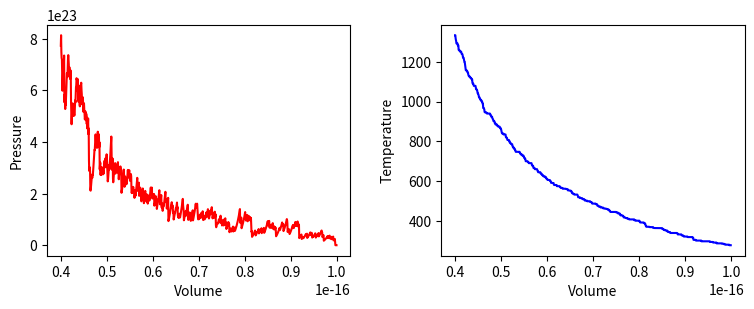
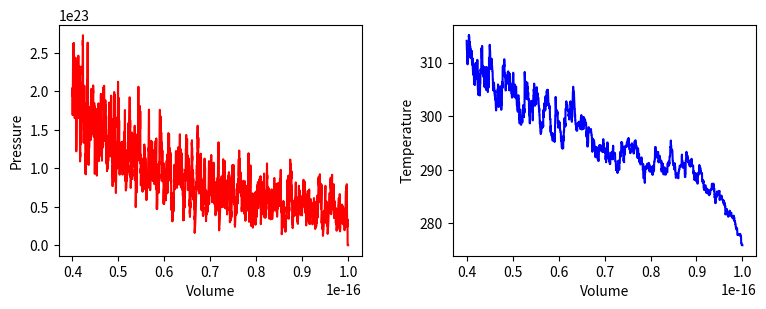
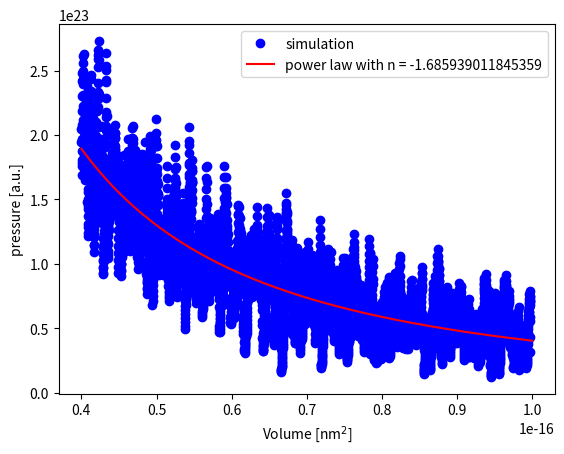
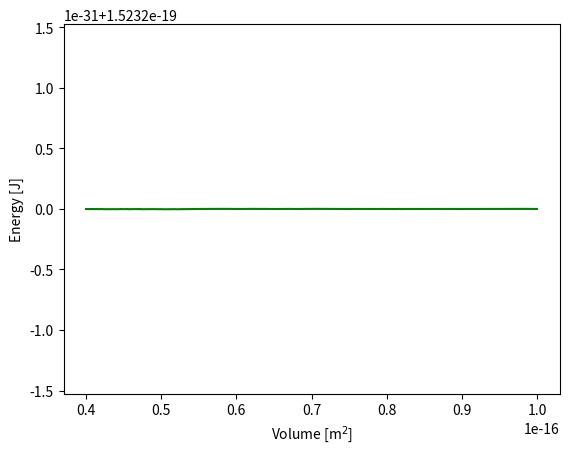

These charts were generated, in order, by the following Python code:
import numpy as np
import matplotlib.pyplot as plt
from matplotlib.animation import FuncAnimation
from scipy.optimize import curve_fit

BOX_SIZE_0 = 0               # Hoogte en lengte startvolume
N = 40                       # Aantal deeltjes
V_0 = 0                      # Startsnelheid van deeltjes
RADIUS = 0                   # Straal van moleculen
DT = 0                       # Tijdstap om geen botsing te missen
V_PISTON_0 = -0.1 * V_0      # Startsnelheid van zuiger 
# (negatief betekent zowel links als rechts naar binnen gericht)

### begin-solution
BOX_SIZE_0 = 1E-8              # Hoogte en breedte startvolume
N = 40                         # Aantal deeltjes
V_0 = 400                      # Startsnelheid van deeltjes
RADIUS = 3E-10                 # Straal van moleculen
DT = 7.5E-14                   # Tijdstap om geen botsing te missen 0.1 * RADIUS / V_0
V_PISTON_0 = -40               # Startsnelheid van zuiger 
### end-solution

class ParticleClass:
    def __init__(self, m, v, r, R):
        """ maakt een deeltje (constructor) """
        self.m = m                         
        self.v = np.array(v, dtype=float)  
        self.r = np.array(r, dtype=float)  
        self.R = R

    def update_position(self):
        """ verandert positie voor één tijdstap """
        self.r += self.v * DT 
            
    @property
    def momentum(self):
        return self.m * self.v
    
    @property
    def kin_energy(self):
        return 1/2 * self.m * np.dot(self.v, self.v)
    
def collide_detection(p1: ParticleClass, p2: ParticleClass) -> bool:
    """ Geeft TRUE als de deeltjes overlappen """
    return np.linalg.norm(p1.r - p2.r) < (p1.R + p2.R)


def particle_collision(p1: ParticleClass, p2: ParticleClass):
    """ past snelheden aan uitgaande van overlap """
    m1, m2 = p1.m, p2.m
    delta_r = p1.r - p2.r
    delta_v = p1.v - p2.v
    dot_product = np.dot(delta_r, delta_v)
    # Als deeltjes van elkaar weg bewegen dan geen botsing
    if dot_product >= 0: # '='-teken voorkomt ook problemen als delta_r == \vec{0}
        return
    distance_squared = np.dot(delta_r, delta_r) 
    # Botsing oplossen volgens elastische botsing in 2D
    p1.v -= 2 * m2 / (m1 + m2) * dot_product / distance_squared * delta_r
    p2.v += 2 * m1 / (m1 + m2) * dot_product / distance_squared * delta_r

def top_down_collision(particle: ParticleClass):
    global impulse_outward, box_height
    if abs(particle.r[1]) + particle.R > box_height / 2:
        particle.r[1] = np.sign(particle.r[1]) * (box_height/2 - particle.R)
        impulse_outward += abs(particle.momentum[1]) * 2
        particle.v[1] *= -1

def left_right_collision(particle: ParticleClass):
    """ verzorgen van botsingen met wand links en rechts, die als zuiger kunnen bewegen """
    global box_length, v_piston, impulse_outward, work
    if abs(particle.r[0]) + particle.R > box_length / 2:
        particle.r[0] = np.sign(particle.r[0]) * (box_length/2 - particle.R)
        piston_velocity = np.sign(particle.r[0]) * v_piston
        relative_velocity = particle.v[0] - piston_velocity  # stelsel zuiger
        particle.v[0] = -relative_velocity + piston_velocity # stelsel waarnemer
        impulse_outward += 2 * particle.m * abs(relative_velocity)
        work += 2 * particle.m * relative_velocity * piston_velocity

def create_particles(particles):
    """ Leegmaken en opnieuw aanmaken van deeltjes  in lijst """
    global box_length, box_height
    particles.clear()
    for _ in range(N):
        vx = np.random.uniform(-V_0, V_0)
        vy = np.random.choice([-1, 1]) * np.sqrt(V_0**2 - vx**2)        
        x = np.random.uniform(-box_length/2 + RADIUS, box_length/2 - RADIUS)
        y = np.random.uniform(-box_height/2 + RADIUS, box_height/2 - RADIUS)
        particles.append(ParticleClass(m=1.0, v=[vx, vy], r=[x, y], R=RADIUS))
    
def temperature(particles) -> float:
    temp = 0.0
    # hier jouw code
    ### begin-solution
    for p in particles:
        temp += p.kin_energy
    temp = 28 * 1.7E-27 * temp / (len(particles) * 1.38E-23)
    ### end-solution
    return temp
        
def handle_collisions(particles):
    """ alle onderlinge botsingen afhandelen voor deeltjes in lijst """
    num_particles = len(particles)
    for i in range(num_particles):
        for j in range(i+1, num_particles):
            if collide_detection(particles[i], particles[j]):
                particle_collision(particles[i], particles[j])

def handle_walls(particles):
    """ botsing met wanden controleren voor alle deeltjes in lijst en gemiddeld bepaling druk """
    global pressure, impulse_outward, box_height, box_length   # om pressure buiten de functie te kunnen gebruiken
    impulse_outward = 0.0
    for p in particles:
        left_right_collision(p)
        top_down_collision(p)    
    pressure = 0.95 * pressure + 0.05 * impulse_outward / ((2 * box_length + 2 * box_height) * DT) 
    
def take_time_step(particles):
    """ zet tijdstap voor een lijst deeltjes en verwerk alle botsingen onderling en met wanden """
    global box_length, v_piston
    box_length += 2 * v_piston * DT # zowel links als rechts zuiger
    for p in particles:
        p.update_position()
    handle_collisions(particles)
    handle_walls(particles)  


particles = []
volumes = np.zeros(1000, dtype=float)
pressures = np.zeros(1000, dtype=float)
temperatures = np.zeros(1000, dtype=float)
# times = np.linspace(1, 100, 100)

pressure = 0.0
work = 0.0
box_height = BOX_SIZE_0
box_length = BOX_SIZE_0         # zetten zuiger terug
v_piston = V_PISTON_0
create_particles(particles)     # resetten deeltjes 
for i in range(1000):
    take_time_step(particles)
    volumes[i] = box_length * box_height
    pressures[i] = pressure
    temperatures[i] = temperature(particles)

fig, (ax1, ax2) = plt.subplots(1, 2, figsize=(9, 3))
ax1.set_xlabel('Volume')
ax1.set_ylabel('Pressure')
ax2.set_xlabel('Volume')
ax2.set_ylabel('Temperature')
fig.tight_layout

ax1.plot(volumes, pressures, '-r')
ax2.plot(volumes, temperatures, '-b')
plt.subplots_adjust(wspace=0.3)      # afstand tussen subplots
plt.show()

def top_down_collision(particle: ParticleClass) -> None:
    """ verzorgen van botsingen met wand boven en onder, die als thermostaat kunnen werken """
    global box_height, set_temp, impulse_outward, heat
    if abs(particle.r[1]) + particle.R > box_height / 2:
        temp_factor = (set_temp/temperature(particles)) if set_temp > 0 else 1.0 
        particle.r[1] = np.sign(particle.r[1]) * (box_height/2 - particle.R)
        impulse_outward += abs(particle.momentum[1]) * (1 + temp_factor**0.5) 
        heat += particle.kin_energy * (temp_factor - 1)
        particle.v *= temp_factor**0.5
        particle.v[1] *= -1

particles = []
volumes = np.zeros(5000, dtype=float)
pressures = np.zeros(5000, dtype=float)
temperatures = np.zeros(5000, dtype=float)
heats = np.zeros(5000, dtype=float)
works = np.zeros(5000, dtype=float)

pressure = 0.0
work = 0.0
heat = 0.0
box_height = BOX_SIZE_0
box_length = BOX_SIZE_0         # zetten zuiger terug
v_piston = 0.2 * V_PISTON_0
create_particles(particles)     # resetten deeltjes 
set_temp = temperature(particles)

for i in range(5000):
    take_time_step(particles)
    volumes[i] = box_length * box_height
    pressures[i] = pressure
    temperatures[i] = temperature(particles)
    heats[i] = heat
    works[i] = work


fig, (ax1, ax2) = plt.subplots(1, 2, figsize=(9, 3))
ax1.set_xlabel('Volume')
ax1.set_ylabel('Pressure')
ax2.set_xlabel('Volume')
ax2.set_ylabel('Temperature')
fig.tight_layout

ax1.plot(volumes, pressures, '-r')
ax2.plot(volumes, temperatures, '-b')

plt.subplots_adjust(wspace=0.3)   
plt.show()

p0 = np.mean(pressures[100:110])
p1 = np.mean(pressures[-10:])
V0 = np.mean(volumes[100:110])
V1 = np.mean(volumes[-10:])

n_init = -np.log(p0/p1) / np.log(V0/V1)
a_init = p0 * V0**(n_init)
print(n_init)
print(a_init)

def power_law(vol, a, n):
    return a * vol**n    

### begin-solution
popt, pocv = curve_fit(power_law, volumes[20:], pressures[20:], p0=(a_init, -n_init)) #, maxfev = 12000)
print(popt)
x_fit = volumes
y_fit = power_law(x_fit, *popt)

plt.figure()
plt.xlabel('Volume [nm$^2$]')
plt.ylabel('pressure [a.u.]')

plt.plot(volumes[20:], pressures[20:], 'bo', label='simulation')
plt.plot(x_fit, y_fit, 'r-', label='power law with n = ' + str(popt[1]))

plt.legend()
### end-solution


# RUIMTE VOOR UITWERKING

### begin-solution
plt.figure()
plt.xlabel('Volume [m$^{2}$]')
plt.ylabel('Energy [J]')

# hier vermenigvuldig ik de temperatuur met k_B om Joules te krijgen
# works en heats gaan uit van m=1 en moeten met dezelfde massafactor worden behandeld
# als ik heb gedaan bij het bepalen van de temperatuur  
energies = int(N) * 1.38E-23 * temperatures + 28 * 1.7E-27 * (works - heats) 

plt.plot(volumes, energies, '-g')

plt.show()
### end-solution
